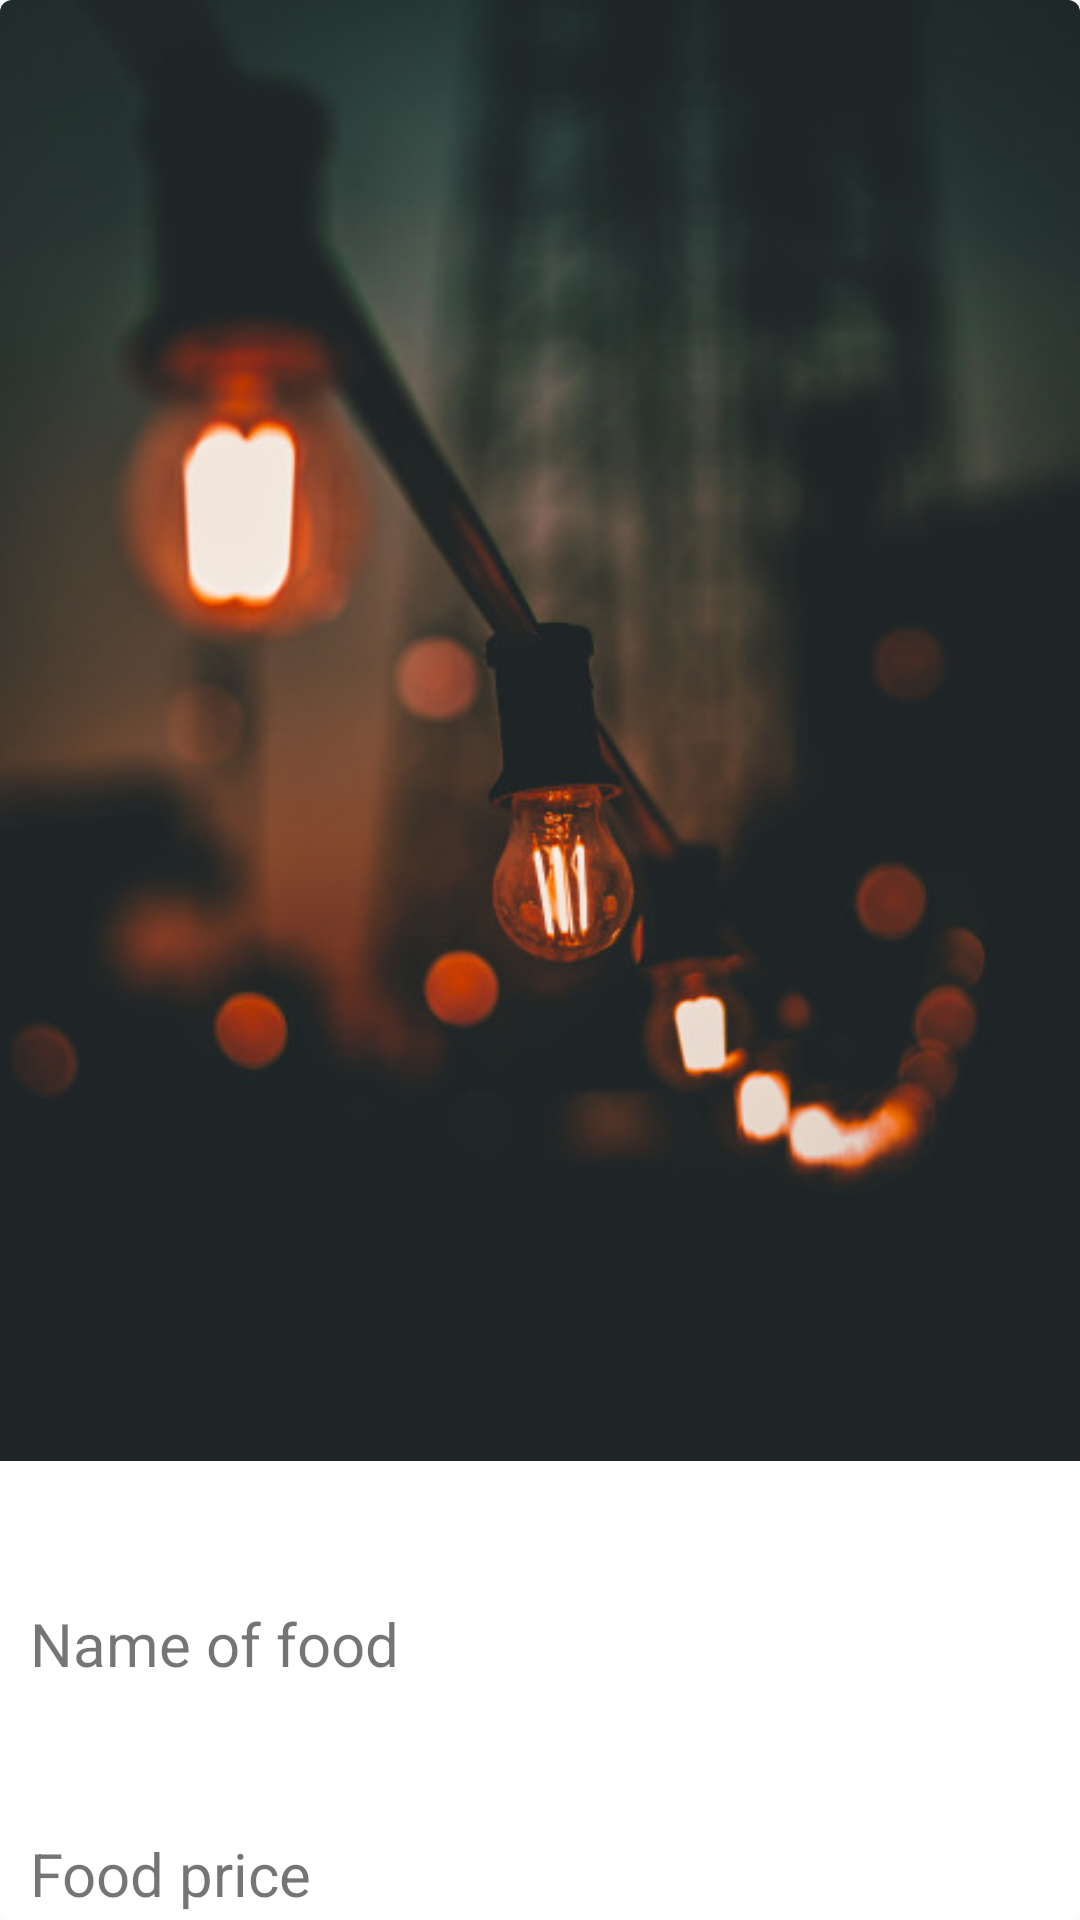

This screen was rendered from an Android layout file. Write that file and the resources it references.
<!-- AndroidManifest.xml: application theme AppTheme -->
<!-- res/layout/food_item.xml -->
<?xml version="1.0" encoding="utf-8"?>
<android.support.v7.widget.CardView
    xmlns:app="http://schemas.android.com/apk/res-auto"
    android:layout_width="match_parent"
    android:layout_height="wrap_content"
    app:cardElevation="4dp"
    android:layout_marginTop="2dp"
    android:layout_marginStart="2dp"
    android:layout_marginEnd="2dp"
    app:cardCornerRadius="4dp"
    android:layout_marginBottom="8dp"
    android:outlineSpotShadowColor="@color/overlayBackground"
    xmlns:android="http://schemas.android.com/apk/res/android">

    <LinearLayout
        android:orientation="vertical"
        android:weightSum="5"
        android:layout_gravity="center"
        android:layout_width="match_parent"
        android:layout_height="match_parent">
        <ImageView
            android:id="@+id/food_image"
            android:scaleType="centerCrop"
            android:src="@drawable/background3"
            android:layout_width="match_parent"
            android:layout_height="0dp"
            android:layout_weight="4"/>

        <LinearLayout
            android:weightSum="10"
            android:orientation="horizontal"
            android:layout_width="match_parent"
            android:layout_height="0dp"
            android:layout_weight="1"
            android:gravity="center"
            >
            <TextView
                android:layout_margin="2dp"
                android:id="@+id/food_name"
                android:layout_marginStart="4dp"
                android:paddingStart="8dp"
                android:text="Name of food"
                android:textSize="20sp"
                android:layout_weight="8"
                android:layout_width="0dp"
                android:layout_height="wrap_content"
                />
            <ImageView
                android:id="@+id/share_to_fb"
                android:layout_width="0dp"
                android:layout_height="wrap_content"
                android:layout_weight="1"
                android:tint="@color/colorAccent"
                android:src="@drawable/ic_share_black_24dp"/>
            <ImageView
                android:id="@+id/fav"
                android:layout_width="0dp"
                android:layout_height="wrap_content"
                android:layout_weight="1"
                android:tint="@color/colorAccent"
                android:src="@drawable/ic_favorite_border_black_24dp"/>
        </LinearLayout>
        <TextView
            android:layout_margin="2dp"
            android:id="@+id/food_price"
            android:layout_marginStart="4dp"
            android:paddingStart="8dp"
            android:text="@string/food_price"
            android:textSize="20sp"
            android:layout_width="wrap_content"
            android:layout_height="wrap_content"
            />

    </LinearLayout>
</android.support.v7.widget.CardView>
<!-- resources referenced by this layout -->
<resources>
  <color name="colorAccent">#39796b</color>
  <color name="overlayBackground">#7fff</color>
  <!-- drawable background3: jpeg bitmap (drawable, 31820 bytes) -->
  <string name="food_price">Food price</string>
  <style name="AppTheme" parent="Theme.AppCompat.Light.NoActionBar">
          
          <item name="colorPrimary">@color/colorPrimary</item>
          <item name="colorPrimaryDark">@color/colorPrimaryDark</item>
          <item name="colorAccent">@color/colorAccent</item>
      </style>
  <color name="colorPrimary">#004d40</color>
  <color name="colorPrimaryDark">#00251a</color>
</resources>
